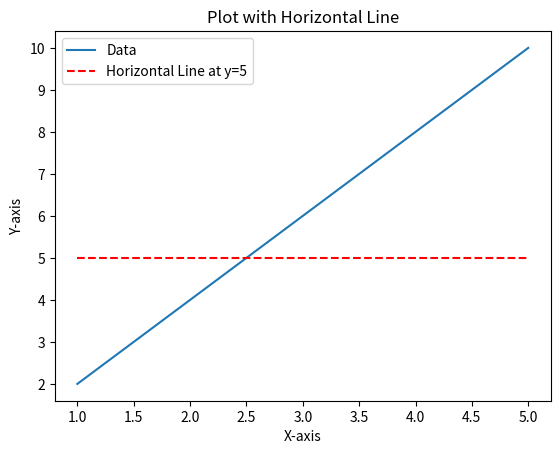

Write the Python code that produced this figure.
import matplotlib.pyplot as plt

# Create some sample data
x_values = [1, 2, 3, 4, 5]
y_values = [2, 4, 6, 8, 10]

# Plot the data
plt.plot(x_values, y_values, label='Data')

# Draw a horizontal line at y=5
plt.hlines(y=5, xmin=min(x_values), xmax=max(x_values), colors='red', linestyles='dashed', label='Horizontal Line at y=5')

# Add labels and title
plt.xlabel('X-axis')
plt.ylabel('Y-axis')
plt.title('Plot with Horizontal Line')
plt.legend()

# Show the plot
plt.show()
